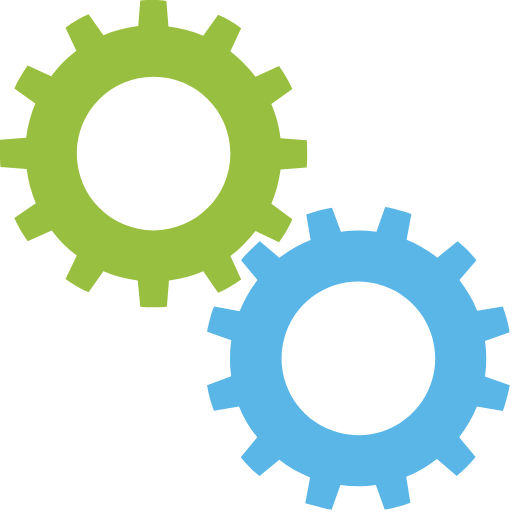
t = 0.00 s
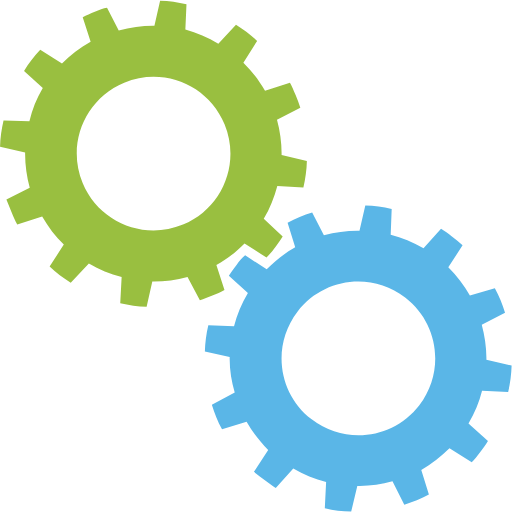
t = 0.63 s
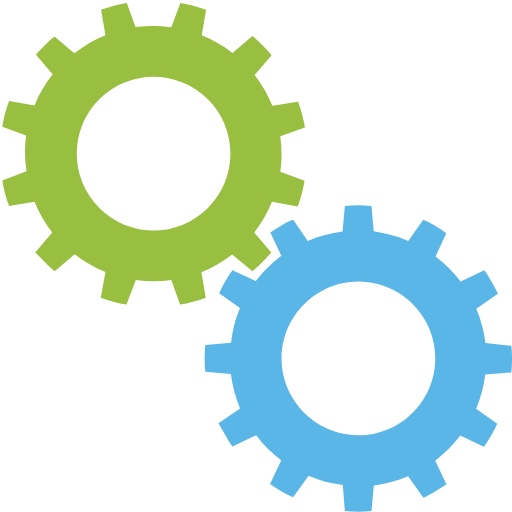
t = 1.25 s
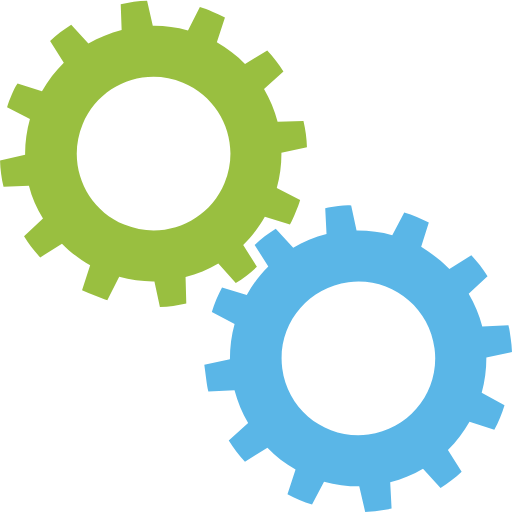
t = 1.88 s

The animated SVG that drew these frames (rendered in a browser with its animation timeline set to each time). Animation: 2 SMIL elements (animateTransform=2); one cycle of 2.50 s, repeats indefinitely.

<?xml version="1.0" encoding="utf-8"?><svg width='120px' height='120px' xmlns="http://www.w3.org/2000/svg" viewBox="0 0 100 100" preserveAspectRatio="xMidYMid" class="uil-gears"><rect x="0" y="0" width="100" height="100" fill="none" class="bk"></rect><g transform="translate(-20,-20)"><path d="M79.9,52.6C80,51.8,80,50.9,80,50s0-1.8-0.1-2.6l-5.1-0.4c-0.3-2.4-0.9-4.6-1.8-6.7l4.2-2.9c-0.7-1.6-1.6-3.1-2.6-4.5 L70,35c-1.4-1.9-3.1-3.5-4.9-4.9l2.2-4.6c-1.4-1-2.9-1.9-4.5-2.6L59.8,27c-2.1-0.9-4.4-1.5-6.7-1.8l-0.4-5.1C51.8,20,50.9,20,50,20 s-1.8,0-2.6,0.1l-0.4,5.1c-2.4,0.3-4.6,0.9-6.7,1.8l-2.9-4.1c-1.6,0.7-3.1,1.6-4.5,2.6l2.1,4.6c-1.9,1.4-3.5,3.1-5,4.9l-4.5-2.1 c-1,1.4-1.9,2.9-2.6,4.5l4.1,2.9c-0.9,2.1-1.5,4.4-1.8,6.8l-5,0.4C20,48.2,20,49.1,20,50s0,1.8,0.1,2.6l5,0.4 c0.3,2.4,0.9,4.7,1.8,6.8l-4.1,2.9c0.7,1.6,1.6,3.1,2.6,4.5l4.5-2.1c1.4,1.9,3.1,3.5,5,4.9l-2.1,4.6c1.4,1,2.9,1.9,4.5,2.6l2.9-4.1 c2.1,0.9,4.4,1.5,6.7,1.8l0.4,5.1C48.2,80,49.1,80,50,80s1.8,0,2.6-0.1l0.4-5.1c2.3-0.3,4.6-0.9,6.7-1.8l2.9,4.2 c1.6-0.7,3.1-1.6,4.5-2.6L65,69.9c1.9-1.4,3.5-3,4.9-4.9l4.6,2.2c1-1.4,1.9-2.9,2.6-4.5L73,59.8c0.9-2.1,1.5-4.4,1.8-6.7L79.9,52.6 z M50,65c-8.3,0-15-6.7-15-15c0-8.3,6.7-15,15-15s15,6.7,15,15C65,58.3,58.3,65,50,65z" fill="#99bf40"><animateTransform attributeName="transform" type="rotate" from="90 50 50" to="0 50 50" dur="2.5s" repeatCount="indefinite"></animateTransform></path></g><g transform="translate(20,20) rotate(15 50 50)"><path d="M79.9,52.6C80,51.8,80,50.9,80,50s0-1.8-0.1-2.6l-5.1-0.4c-0.3-2.4-0.9-4.6-1.8-6.7l4.2-2.9c-0.7-1.6-1.6-3.1-2.6-4.5 L70,35c-1.4-1.9-3.1-3.5-4.9-4.9l2.2-4.6c-1.4-1-2.9-1.9-4.5-2.6L59.8,27c-2.1-0.9-4.4-1.5-6.7-1.8l-0.4-5.1C51.8,20,50.9,20,50,20 s-1.8,0-2.6,0.1l-0.4,5.1c-2.4,0.3-4.6,0.9-6.7,1.8l-2.9-4.1c-1.6,0.7-3.1,1.6-4.5,2.6l2.1,4.6c-1.9,1.4-3.5,3.1-5,4.9l-4.5-2.1 c-1,1.4-1.9,2.9-2.6,4.5l4.1,2.9c-0.9,2.1-1.5,4.4-1.8,6.8l-5,0.4C20,48.2,20,49.1,20,50s0,1.8,0.1,2.6l5,0.4 c0.3,2.4,0.9,4.7,1.8,6.8l-4.1,2.9c0.7,1.6,1.6,3.1,2.6,4.5l4.5-2.1c1.4,1.9,3.1,3.5,5,4.9l-2.1,4.6c1.4,1,2.9,1.9,4.5,2.6l2.9-4.1 c2.1,0.9,4.4,1.5,6.7,1.8l0.4,5.1C48.2,80,49.1,80,50,80s1.8,0,2.6-0.1l0.4-5.1c2.3-0.3,4.6-0.9,6.7-1.8l2.9,4.2 c1.6-0.7,3.1-1.6,4.5-2.6L65,69.9c1.9-1.4,3.5-3,4.9-4.9l4.6,2.2c1-1.4,1.9-2.9,2.6-4.5L73,59.8c0.9-2.1,1.5-4.4,1.8-6.7L79.9,52.6 z M50,65c-8.3,0-15-6.7-15-15c0-8.3,6.7-15,15-15s15,6.7,15,15C65,58.3,58.3,65,50,65z" fill="#5ab6e7"><animateTransform attributeName="transform" type="rotate" from="0 50 50" to="90 50 50" dur="2.5s" repeatCount="indefinite"></animateTransform></path></g></svg>